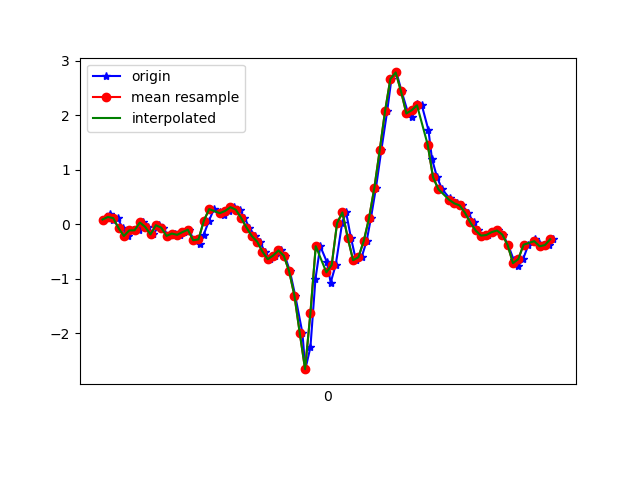

The data file committed next to this chart (first rows):
1617837485061, 533128679719285, 0.08865619, -0.1031584, -0.19171461
1617837485087, 533128698749781, 0.1962, 0.07644, -0.2247
1617837485098, 533128717780293, 0.074, -0.218, -0.1844
1617837485117, 533128736835621, 0.1143, -0.02985, -0.2149
1617837485135, 533128755866133, -0.06895, -0.1227, -0.1783
1617837485154, 533128774846805, -0.2143, -0.1276, -0.2174
1617837485175, 533128793872533, -0.1117, 0.2634, -0.2589
1617837485198, 533128812923061, -0.1093, -0.07262, -0.2577
1617837485211, 533128831948821, 0.03368, 0.008019, -0.3371
1617837485230, 533128850974549, -0.04696, -0.06406, -0.3261
1617837485250, 533128870025109, -0.185, -0.1471, -0.342
1617837485273, 533128889007701, -0.01641, 0.2243, -0.3738
1617837485287, 533128908030613, -0.06039, -0.2253, -0.3249
1617837485306, 533128927053557, -0.2119, -0.2046, -0.364
1617837485331, 533128946101269, -0.1691, 0.1192, -0.3676
1617837485350, 533128965124213, -0.1923, -0.2119, -0.2626
1617837485364, 533128984140533, -0.1423, -0.1276, -0.2504
1617837485385, 533129003187893, -0.09827, 0.09598, -0.2137
1617837485402, 533129022210453, -0.2925, -0.2009, -0.1636
1617837485425, 533129041233045, -0.3536, -0.1911, -0.2161
1617837485439, 533129060280405, -0.1972, -0.1948, -0.3114
1617837485459, 533129079288149, 0.063, -0.2461, -0.5057
1617837485478, 533129098310037, 0.2792, -0.3463, -0.6657
1617837485502, 533129117356757, 0.234, -0.5039, -0.7843
1617837485516, 533129136378773, 0.1742, -0.6322, -0.816
1617837485535, 533129155400661, 0.2463, -0.7091, -0.8172
1617837485554, 533129174447381, 0.3147, -0.7311, -0.8221
1617837485575, 533129193467029, 0.2683, -0.7079, -0.7781
1617837485592, 533129212488917, 0.1192, -0.6383, -0.6816
1617837485611, 533129231510741, -0.05917, -0.4941, -0.5191
1617837485631, 533129250557397, -0.2143, -0.2986, -0.2919
1617837485651, 533129269579221, -0.317, 0.005576, 9.7E-5
1617837485668, 533129288608085, -0.5002, 0.4662, 0.2444
1617837485687, 533129307654933, -0.6395, 1.079, 0.4851
1617837485706, 533129326677013, -0.5723, 1.751, 0.8016
1617837485731, 533129345699093, -0.4782, 2.466, 1.184
1617837485744, 533129364746005, -0.5747, 3.145, 1.564
1617837485763, 533129383764501, -0.8582, 3.781, 1.853
1617837485783, 533129402786453, -1.308, 4.453, 2.18
1617837485810, 533129421833237, -1.993, 4.732, 2.507
1617837485821, 533129440855189, -2.657, 4.734, 2.511
1617837485840, 533129459901973, -2.256, 5.015, 2.37
1617837485859, 533129478923925, -0.9999, 5.392, 2.187
1617837485877, 533129497941333, -0.4013, 5.26, 1.819
1617837485902, 533129516987925, -0.6933, 4.528, 1.5
1617837485916, 533129536009749, -1.068, 3.486, 1.299
1617837485935, 533129555031573, -0.7433, 2.598, 1.051
1617837485959, 533129574078229, 0.02146, 1.914, 0.6403
1617837485974, 533129593096661, 0.2182, 1.227, 0.2066
1617837485992, 533129612118357, -0.2449, 0.3929, -0.02312
1617837486011, 533129631164885, -0.6578, -0.3243, -0.09398
1617837486032, 533129650186709, -0.6041, -0.8582, -0.2956
1617837486051, 533129669208533, -0.3072, -1.319, -0.5973
1617837486067, 533129688258773, 0.1131, -1.724, -0.9504
1617837486086, 533129707280725, 0.6714, -2.079, -1.29
1617837486106, 533129726302421, 1.357, -2.47, -1.626
1617837486128, 533129745349077, 2.074, -2.949, -1.898
1617837486144, 533129764370901, 2.667, -3.314, -2.03
1617837486163, 533129783417557, 2.786, -3.603, -2.033
1617837486182, 533129802431445, 2.44, -3.902, -1.986
1617837486207, 533129821453013, 2.034, -4.124, -1.98
... 29 more rows
